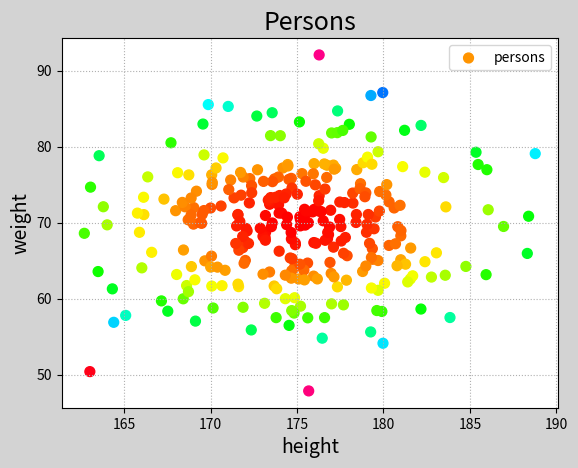

Reproduce this figure in Python.
import matplotlib.pyplot as mp
import numpy as np

# 172期望值   10标准差   n数字生成数量
n = 300
height = np.random.normal(175, 5, n)
weight = np.random.normal(70, 7, n)

mp.figure('Persons', facecolor='lightgray')  # 设置窗口标题
mp.title('Persons', fontsize=18)  # 设置图像标题
mp.xlabel('height', fontsize=14)
mp.ylabel('weight', fontsize=14)
mp.grid(linestyle=":")  # 绘制网格线
d = (height - 175) ** 2 + (weight - 70) ** 2
# cmap颜色映射  jet:数越大颜色越深  以c作为参数，取cmap作颜色映射
mp.scatter(height, weight, marker='o', s=50,
           label='persons', c=d, cmap='hsv')  # c=d判断的是找出特殊点???
# 去掉了color=dodgerblue  怎么确定渐变的颜色的???????  ↑---->jet渐变决定的
mp.legend()
mp.show()
